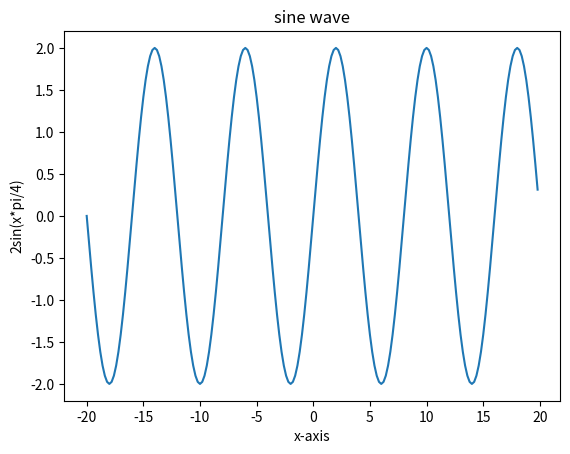

Python code for this plot:
import matplotlib.pyplot as plt
import numpy as np
x = np.arange(-20,20,0.2)
y = 2*np.sin(x * np.pi/4)
plt.plot(x, y)
plt.title('sine wave')
plt.xlabel('x-axis')
plt.ylabel('2sin(x*pi/4)')
plt.show()